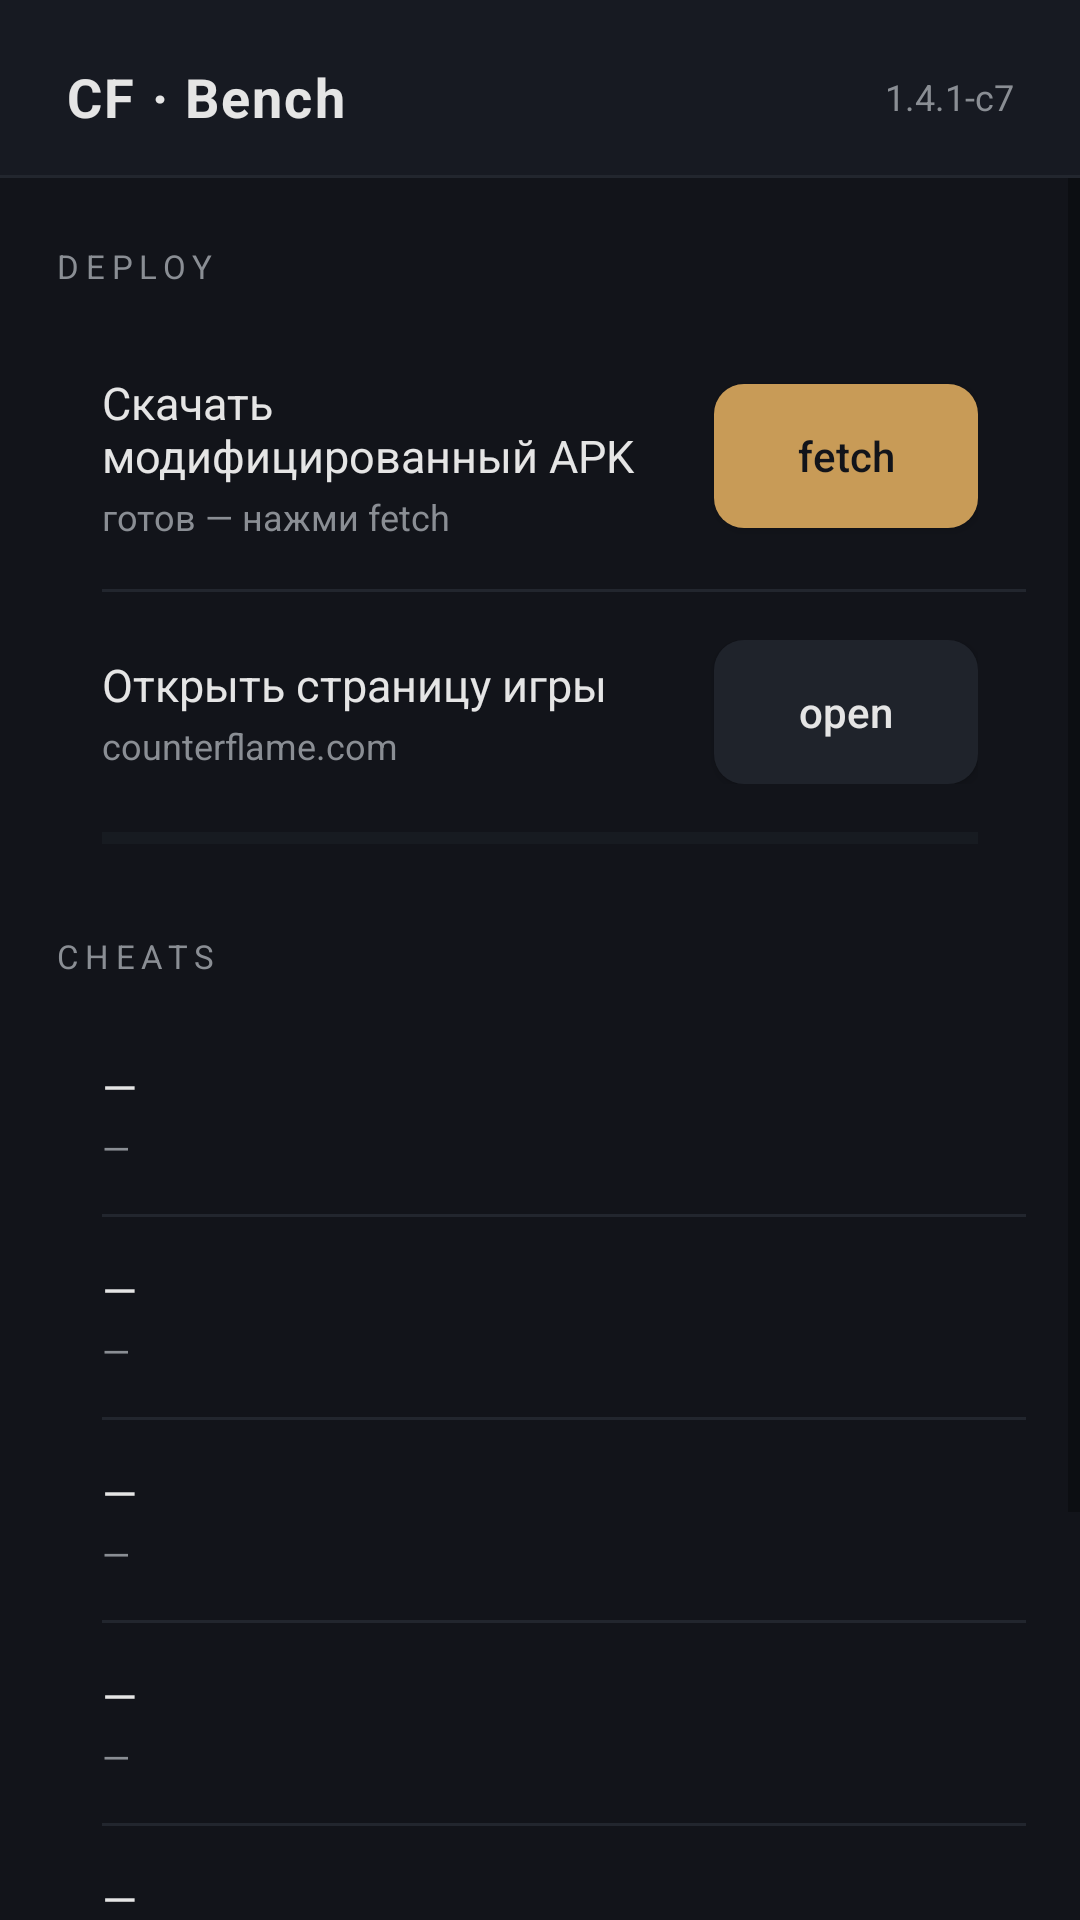

Write the Android layout XML for this screen, with the resource values it uses.
<!-- AndroidManifest.xml: activity theme Theme.CFBench -->
<!-- res/layout/activity_main.xml -->
<?xml version="1.0" encoding="utf-8"?>
<LinearLayout xmlns:android="http://schemas.android.com/apk/res/android"
    android:layout_width="match_parent"
    android:layout_height="match_parent"
    android:orientation="vertical"
    android:background="@color/bg">

    <LinearLayout
        android:layout_width="match_parent"
        android:layout_height="wrap_content"
        android:background="@color/bg2"
        android:orientation="horizontal"
        android:paddingStart="22dp"
        android:paddingEnd="22dp"
        android:paddingTop="20dp"
        android:paddingBottom="14dp">
        <TextView
            android:layout_width="0dp"
            android:layout_height="wrap_content"
            android:layout_weight="1"
            android:text="CF · Bench"
            android:textColor="@color/text"
            android:textSize="18sp"
            android:textStyle="bold"
            android:letterSpacing="0.04"/>
        <TextView
            android:layout_width="wrap_content"
            android:layout_height="wrap_content"
            android:text="1.4.1-c7"
            android:textColor="@color/muted"
            android:textSize="12sp"
            android:layout_gravity="center_vertical"/>
    </LinearLayout>

    <View
        android:layout_width="match_parent"
        android:layout_height="1dp"
        android:background="@color/line"/>

    <ScrollView
        android:layout_width="match_parent"
        android:layout_height="match_parent">
        <LinearLayout
            android:layout_width="match_parent"
            android:layout_height="wrap_content"
            android:padding="18dp"
            android:orientation="vertical">

            <TextView
                android:layout_width="match_parent"
                android:layout_height="wrap_content"
                android:text="DEPLOY"
                android:textColor="@color/muted"
                android:textSize="11sp"
                android:letterSpacing="0.2"
                android:layout_marginTop="4dp"
                android:layout_marginBottom="8dp"/>

            <LinearLayout
                android:layout_width="match_parent"
                android:layout_height="wrap_content"
                android:orientation="vertical"
                android:background="@drawable/card_bg"
                android:paddingTop="4dp"
                android:paddingBottom="4dp">

                <LinearLayout
                    android:layout_width="match_parent"
                    android:layout_height="wrap_content"
                    android:orientation="horizontal"
                    android:padding="16dp"
                    android:gravity="center_vertical">
                    <LinearLayout
                        android:layout_width="0dp"
                        android:layout_height="wrap_content"
                        android:layout_weight="1"
                        android:orientation="vertical">
                        <TextView
                            android:layout_width="match_parent"
                            android:layout_height="wrap_content"
                            android:text="Скачать модифицированный APK"
                            android:textColor="@color/text"
                            android:textSize="15sp"/>
                        <TextView
                            android:id="@+id/status"
                            android:layout_width="match_parent"
                            android:layout_height="wrap_content"
                            android:text="готов — нажми fetch"
                            android:textColor="@color/muted"
                            android:textSize="12sp"
                            android:layout_marginTop="2dp"/>
                    </LinearLayout>
                    <Button
                        android:id="@+id/btnFetch"
                        android:layout_width="wrap_content"
                        android:layout_height="wrap_content"
                        android:text="fetch"
                        android:textColor="#12141A"
                        android:textAllCaps="false"
                        android:background="@drawable/btn_accent"
                        android:paddingLeft="20dp"
                        android:paddingRight="20dp"/>
                </LinearLayout>

                <View android:layout_width="match_parent" android:layout_height="1dp"
                    android:background="@color/line" android:layout_marginStart="16dp"/>

                <LinearLayout
                    android:layout_width="match_parent"
                    android:layout_height="wrap_content"
                    android:orientation="horizontal"
                    android:padding="16dp"
                    android:gravity="center_vertical">
                    <LinearLayout
                        android:layout_width="0dp"
                        android:layout_height="wrap_content"
                        android:layout_weight="1"
                        android:orientation="vertical">
                        <TextView
                            android:layout_width="match_parent"
                            android:layout_height="wrap_content"
                            android:text="Открыть страницу игры"
                            android:textColor="@color/text"
                            android:textSize="15sp"/>
                        <TextView
                            android:layout_width="match_parent"
                            android:layout_height="wrap_content"
                            android:text="counterflame.com"
                            android:textColor="@color/muted"
                            android:textSize="12sp"
                            android:layout_marginTop="2dp"/>
                    </LinearLayout>
                    <Button
                        android:id="@+id/btnSite"
                        android:layout_width="wrap_content"
                        android:layout_height="wrap_content"
                        android:text="open"
                        android:textColor="@color/text"
                        android:textAllCaps="false"
                        android:background="@drawable/btn_ghost"
                        android:paddingLeft="16dp"
                        android:paddingRight="16dp"/>
                </LinearLayout>

                <ProgressBar
                    android:id="@+id/progress"
                    style="?android:attr/progressBarStyleHorizontal"
                    android:layout_width="match_parent"
                    android:layout_height="4dp"
                    android:layout_marginLeft="16dp"
                    android:layout_marginRight="16dp"
                    android:layout_marginBottom="12dp"
                    android:max="100"
                    android:progress="0"
                    android:progressTint="@color/accent"
                    android:progressBackgroundTint="#2A2F38"/>
            </LinearLayout>

            <TextView
                android:layout_width="match_parent"
                android:layout_height="wrap_content"
                android:text="CHEATS"
                android:textColor="@color/muted"
                android:textSize="11sp"
                android:letterSpacing="0.2"
                android:layout_marginTop="14dp"
                android:layout_marginBottom="8dp"/>

            <LinearLayout
                android:layout_width="match_parent"
                android:layout_height="wrap_content"
                android:orientation="vertical"
                android:background="@drawable/card_bg"
                android:paddingTop="4dp"
                android:paddingBottom="4dp">

                <include layout="@layout/row" android:tag="r1"/>
                <View android:layout_width="match_parent" android:layout_height="1dp"
                    android:background="@color/line" android:layout_marginStart="16dp"/>
                <include layout="@layout/row" android:tag="r2"/>
                <View android:layout_width="match_parent" android:layout_height="1dp"
                    android:background="@color/line" android:layout_marginStart="16dp"/>
                <include layout="@layout/row" android:tag="r3"/>
                <View android:layout_width="match_parent" android:layout_height="1dp"
                    android:background="@color/line" android:layout_marginStart="16dp"/>
                <include layout="@layout/row" android:tag="r4"/>
                <View android:layout_width="match_parent" android:layout_height="1dp"
                    android:background="@color/line" android:layout_marginStart="16dp"/>
                <include layout="@layout/row" android:tag="r5"/>
                <View android:layout_width="match_parent" android:layout_height="1dp"
                    android:background="@color/line" android:layout_marginStart="16dp"/>
                <include layout="@layout/row" android:tag="r6"/>
            </LinearLayout>

            <TextView
                android:layout_width="match_parent"
                android:layout_height="wrap_content"
                android:text="built by olivia — discord.gg/ojailbreaks"
                android:textColor="@color/muted"
                android:textSize="11sp"
                android:gravity="center"
                android:layout_marginTop="18dp"
                android:layout_marginBottom="20dp"/>
        </LinearLayout>
    </ScrollView>
</LinearLayout>
<!-- res/layout/row.xml (included above) -->
<?xml version="1.0" encoding="utf-8"?>
<LinearLayout xmlns:android="http://schemas.android.com/apk/res/android"
    android:layout_width="match_parent"
    android:layout_height="wrap_content"
    android:orientation="vertical"
    android:paddingLeft="16dp"
    android:paddingRight="16dp"
    android:paddingTop="14dp"
    android:paddingBottom="14dp">
    <TextView
        android:id="@+id/rowTitle"
        android:layout_width="match_parent"
        android:layout_height="wrap_content"
        android:text="—"
        android:textColor="@color/text"
        android:textSize="15sp"/>
    <TextView
        android:id="@+id/rowHint"
        android:layout_width="match_parent"
        android:layout_height="wrap_content"
        android:text="—"
        android:textColor="@color/muted"
        android:textSize="12sp"
        android:layout_marginTop="2dp"/>
</LinearLayout>
<!-- resources referenced by this layout -->
<resources>
  <color name="accent">#C89B57</color>
  <color name="bg">#12141A</color>
  <color name="bg2">#171A22</color>
  <color name="line">#22262E</color>
  <color name="muted">#8A8E94</color>
  <color name="text">#E5E5E5</color>
  <!-- drawable btn_accent (drawable) -->
  <?xml version="1.0" encoding="utf-8"?>
  <selector xmlns:android="http://schemas.android.com/apk/res/android">
      <item android:state_pressed="true">
          <shape android:shape="rectangle">
              <solid android:color="#D9B57A"/>
              <corners android:radius="10dp"/>
          </shape>
      </item>
      <item>
          <shape android:shape="rectangle">
              <solid android:color="@color/accent"/>
              <corners android:radius="10dp"/>
          </shape>
      </item>
  </selector>
  <!-- drawable btn_ghost (drawable) -->
  <?xml version="1.0" encoding="utf-8"?>
  <selector xmlns:android="http://schemas.android.com/apk/res/android">
      <item android:state_pressed="true">
          <shape android:shape="rectangle">
              <solid android:color="@color/card_hov"/>
              <corners android:radius="10dp"/>
          </shape>
      </item>
      <item>
          <shape android:shape="rectangle">
              <solid android:color="#1F232B"/>
              <corners android:radius="10dp"/>
          </shape>
      </item>
  </selector>
  <style name="Theme.CFBench" parent="Theme.MaterialComponents.DayNight.NoActionBar">
          <item name="colorPrimary">@color/accent</item>
          <item name="colorPrimaryDark">@color/bg2</item>
          <item name="colorAccent">@color/accent</item>
          <item name="android:windowBackground">@color/bg</item>
          <item name="android:statusBarColor">@color/bg2</item>
          <item name="android:navigationBarColor">@color/bg</item>
          <item name="android:windowLightStatusBar" tools:ignore="NewApi">false</item>
          <item name="android:textColor">@color/text</item>
      </style>
  <color name="card_hov">#1F232B</color>
</resources>
